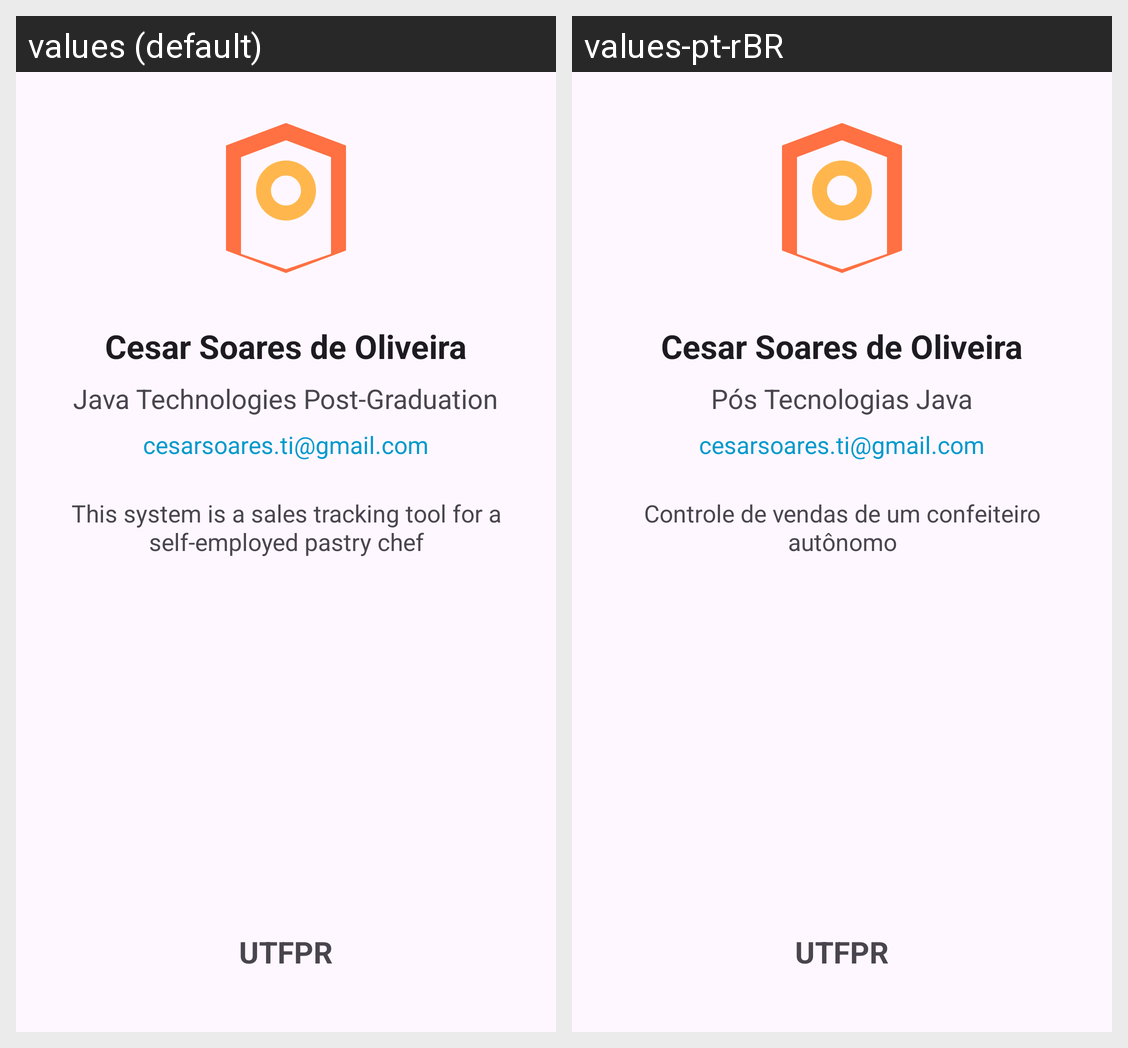

This grid shows one Android layout under two languages. Give, for every string resource on the screen, its name, the default text and each shown locale's text.
Android screen res/layout/activity_sobre.xml rendered under 2 locales, left to right: values (default), values-pt-rBR. Device: Nexus 5 (rendered at 1080×1920; each locale shown at half size, 540×960, under a caption strip naming it); theme Theme.ControleDeVendasDeUmConfeiteiroAutonomo.
Strings drawn on this screen, with the default value and each locale's value (text and hints the layout hard-codes, and strings that could not be matched under every locale, appear in the picture but are not listed):

autor_nome
  values: Cesar Soares de Oliveira
  values-pt-rBR: Cesar Soares de Oliveira  [not translated; the default value is used]

autor_curso
  values: Java Technologies Post-Graduation
  values-pt-rBR: Pós Tecnologias Java

autor_email
  values: cesarsoares.ti@gmail.com
  values-pt-rBR: cesarsoares.ti@gmail.com  [not translated; the default value is used]

app_descricao
  values: This system is a sales tracking tool for a self-employed pastry chef
  values-pt-rBR: Controle de vendas de um confeiteiro autônomo

instituicao
  values: UTFPR
  values-pt-rBR: UTFPR
